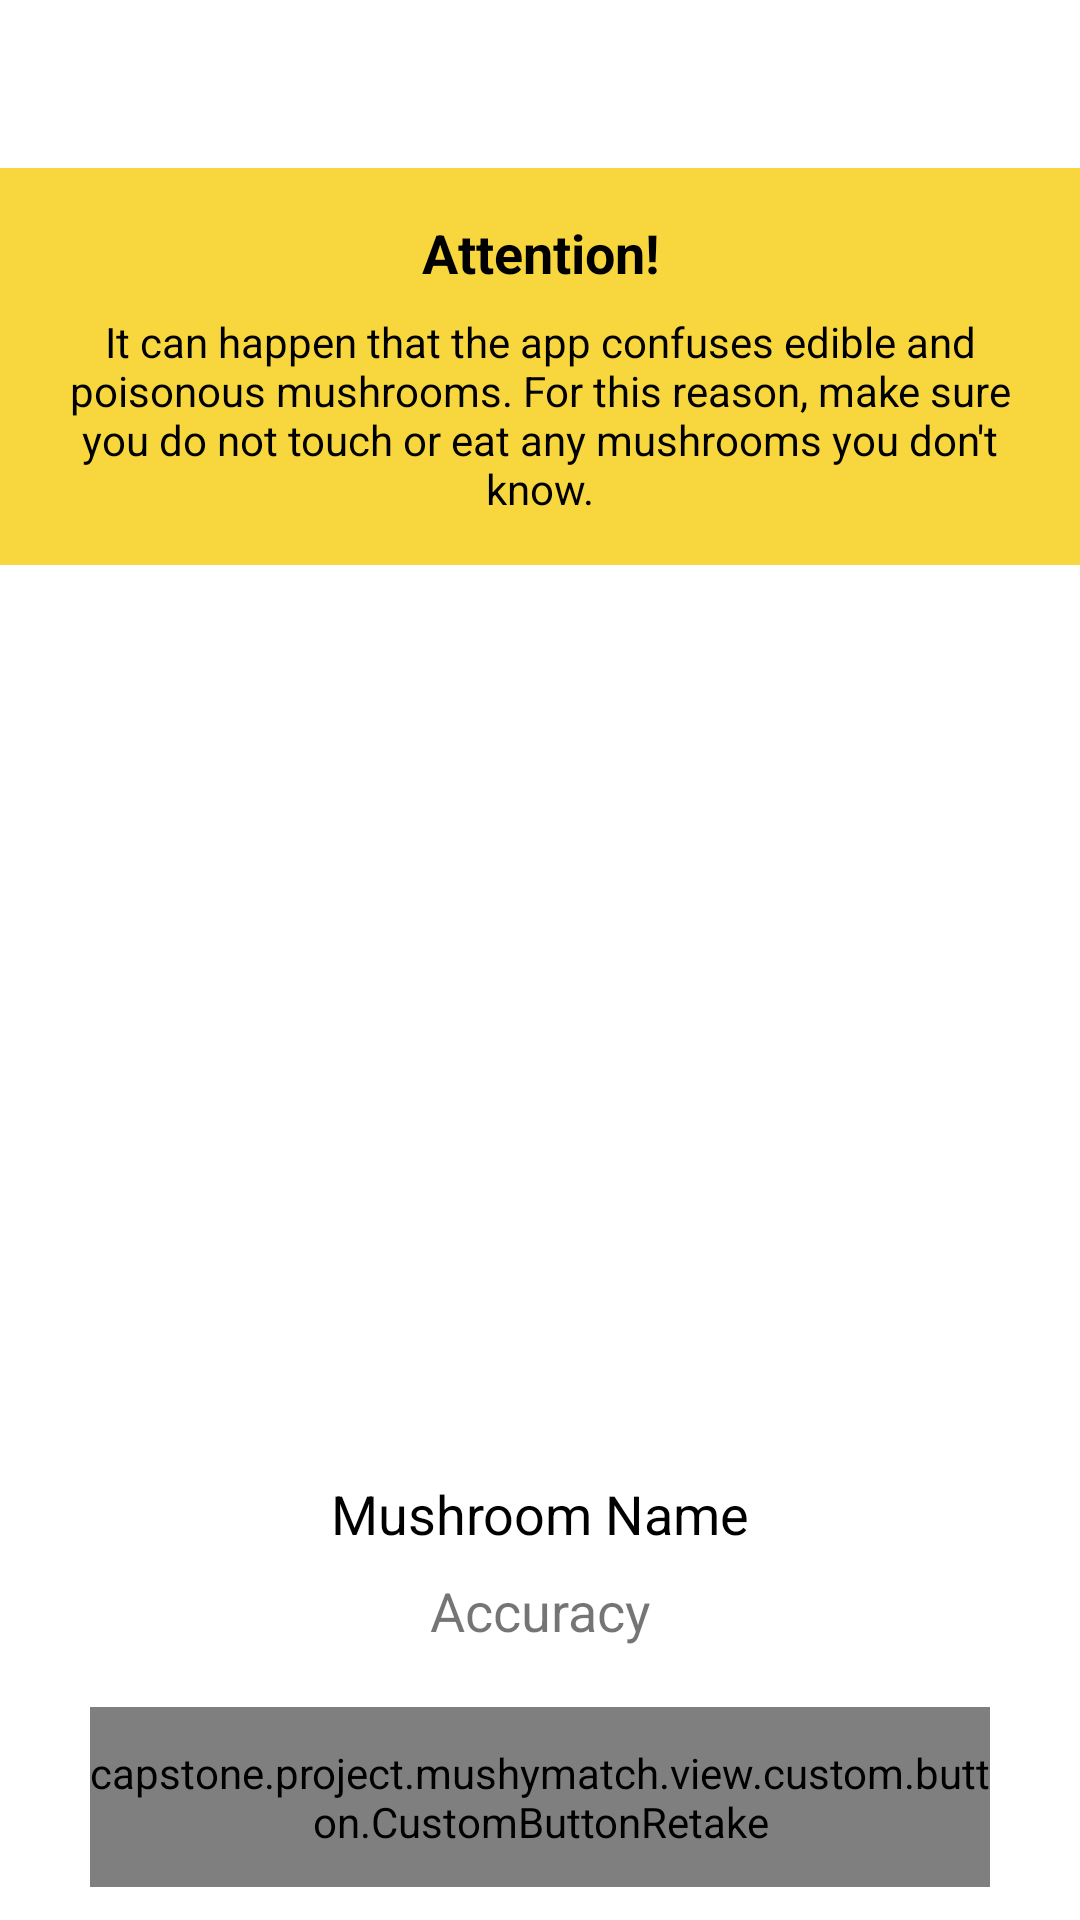

Android layout source for this screen:
<!-- AndroidManifest.xml: application theme Theme.MushyMatch -->
<!-- res/layout/activity_result.xml -->
<?xml version="1.0" encoding="utf-8"?>
<androidx.appcompat.widget.LinearLayoutCompat xmlns:android="http://schemas.android.com/apk/res/android"
    xmlns:app="http://schemas.android.com/apk/res-auto"
    xmlns:tools="http://schemas.android.com/tools"
    android:layout_width="match_parent"
    android:layout_height="match_parent"
    android:orientation="vertical"
    tools:context=".view.scan.ResultActivity">

    <androidx.appcompat.widget.Toolbar
        android:id="@+id/toolbar"
        android:layout_width="match_parent"
        android:layout_height="?attr/actionBarSize"
        android:background="@drawable/custom_action_bar_background"
        android:elevation="4dp"
        android:theme="@style/ThemeOverlay.AppCompat.ActionBar"
        app:layout_constraintEnd_toEndOf="parent"
        app:layout_constraintStart_toStartOf="parent"
        app:layout_constraintTop_toTopOf="parent"
        app:titleTextColor="@color/black" />

    <LinearLayout
        android:layout_width="match_parent"
        android:layout_height="wrap_content"
        android:padding="16dp"
        android:layout_marginBottom="8dp"
        android:background="@color/warning"
        android:orientation="vertical">
        <TextView
            android:layout_width="match_parent"
            android:layout_height="wrap_content"
            android:layout_marginBottom="8dp"
            android:text="@string/attention"
            android:textColor="@color/black"
            android:textSize="18sp"
            android:textStyle="bold"
            android:textAlignment="center"/>
        <TextView
            android:layout_width="match_parent"
            android:layout_height="wrap_content"
            android:text="@string/warning_msg"
            android:textColor="@color/black"
            android:textSize="14sp"
            android:textAlignment="center"

            />
    </LinearLayout>


    <ImageView
        android:id="@+id/previewImage"
        android:layout_width="280dp"
        android:layout_height="280dp"
        android:layout_gravity="center"
        android:layout_marginBottom="8dp"
        android:layout_marginTop="8dp"
        tools:srcCompat="@tools:sample/backgrounds/scenic" />


        <TextView
            android:id="@+id/tv_result_name"
            android:layout_width="match_parent"
            android:layout_height="wrap_content"
            android:layout_marginBottom="8dp"
            android:text="@string/mushroom_name"
            android:textAlignment="center"
            android:textColor="@color/black"
            android:textSize="18sp" />

        <TextView
            android:id="@+id/tv_result_accuracy"
            android:layout_width="match_parent"
            android:layout_height="wrap_content"
            android:layout_marginBottom="20dp"
            android:text="@string/accuracy"
            android:textAlignment="center"
            android:textSize="18sp" />

        <capstone.project.mushymatch.view.custom.button.CustomButtonRetake
            android:id="@+id/btn_take_picture_again"
            android:layout_width="300dp"
            android:layout_height="60dp"
            android:layout_gravity="center_horizontal"
            android:layout_marginBottom="20dp"
            android:text="@string/retake_mushroom_picture"
            android:textColor="@color/white"
            android:textSize="18sp"
            android:background="@drawable/btn_retake"/>

        <capstone.project.mushymatch.view.custom.button.CustomButtonMoreInformation
            android:id="@+id/btn_more_information"
            android:layout_width="300dp"
            android:layout_height="60dp"
            android:layout_gravity="center_horizontal"
            android:text="@string/more_information" />

</androidx.appcompat.widget.LinearLayoutCompat>
<!-- resources referenced by this layout -->
<resources>
  <color name="black">#FF000000</color>
  <color name="warning">#F8D73E</color>
  <color name="white">#FFFFFFFF</color>
  <string name="accuracy">Accuracy</string>
  <string name="attention">Attention!</string>
  <string name="more_information">More Information</string>
  <string name="mushroom_name">Mushroom Name</string>
  <string name="retake_mushroom_picture">retake mushroom picture</string>
  <string name="warning_msg">It can happen that the app confuses edible and poisonous mushrooms. For this reason, make sure you do not touch or eat any mushrooms you don\'t know.</string>
  <style name="Theme.MushyMatch" parent="Theme.MaterialComponents.DayNight.NoActionBar">
          
          <item name="colorPrimary">@color/purple_500</item>
          <item name="colorPrimaryVariant">@color/purple_700</item>
          <item name="colorOnPrimary">@color/white</item>
          
          <item name="colorSecondary">@color/teal_200</item>
          <item name="colorSecondaryVariant">@color/teal_700</item>
          <item name="colorOnSecondary">@color/black</item>
          
          <item name="android:statusBarColor">?attr/colorPrimaryVariant</item>
          
      </style>
  <color name="purple_500">#FF6200EE</color>
  <color name="purple_700">#FF3700B3</color>
  <color name="teal_200">#FF03DAC5</color>
  <color name="teal_700">#FF018786</color>
</resources>
